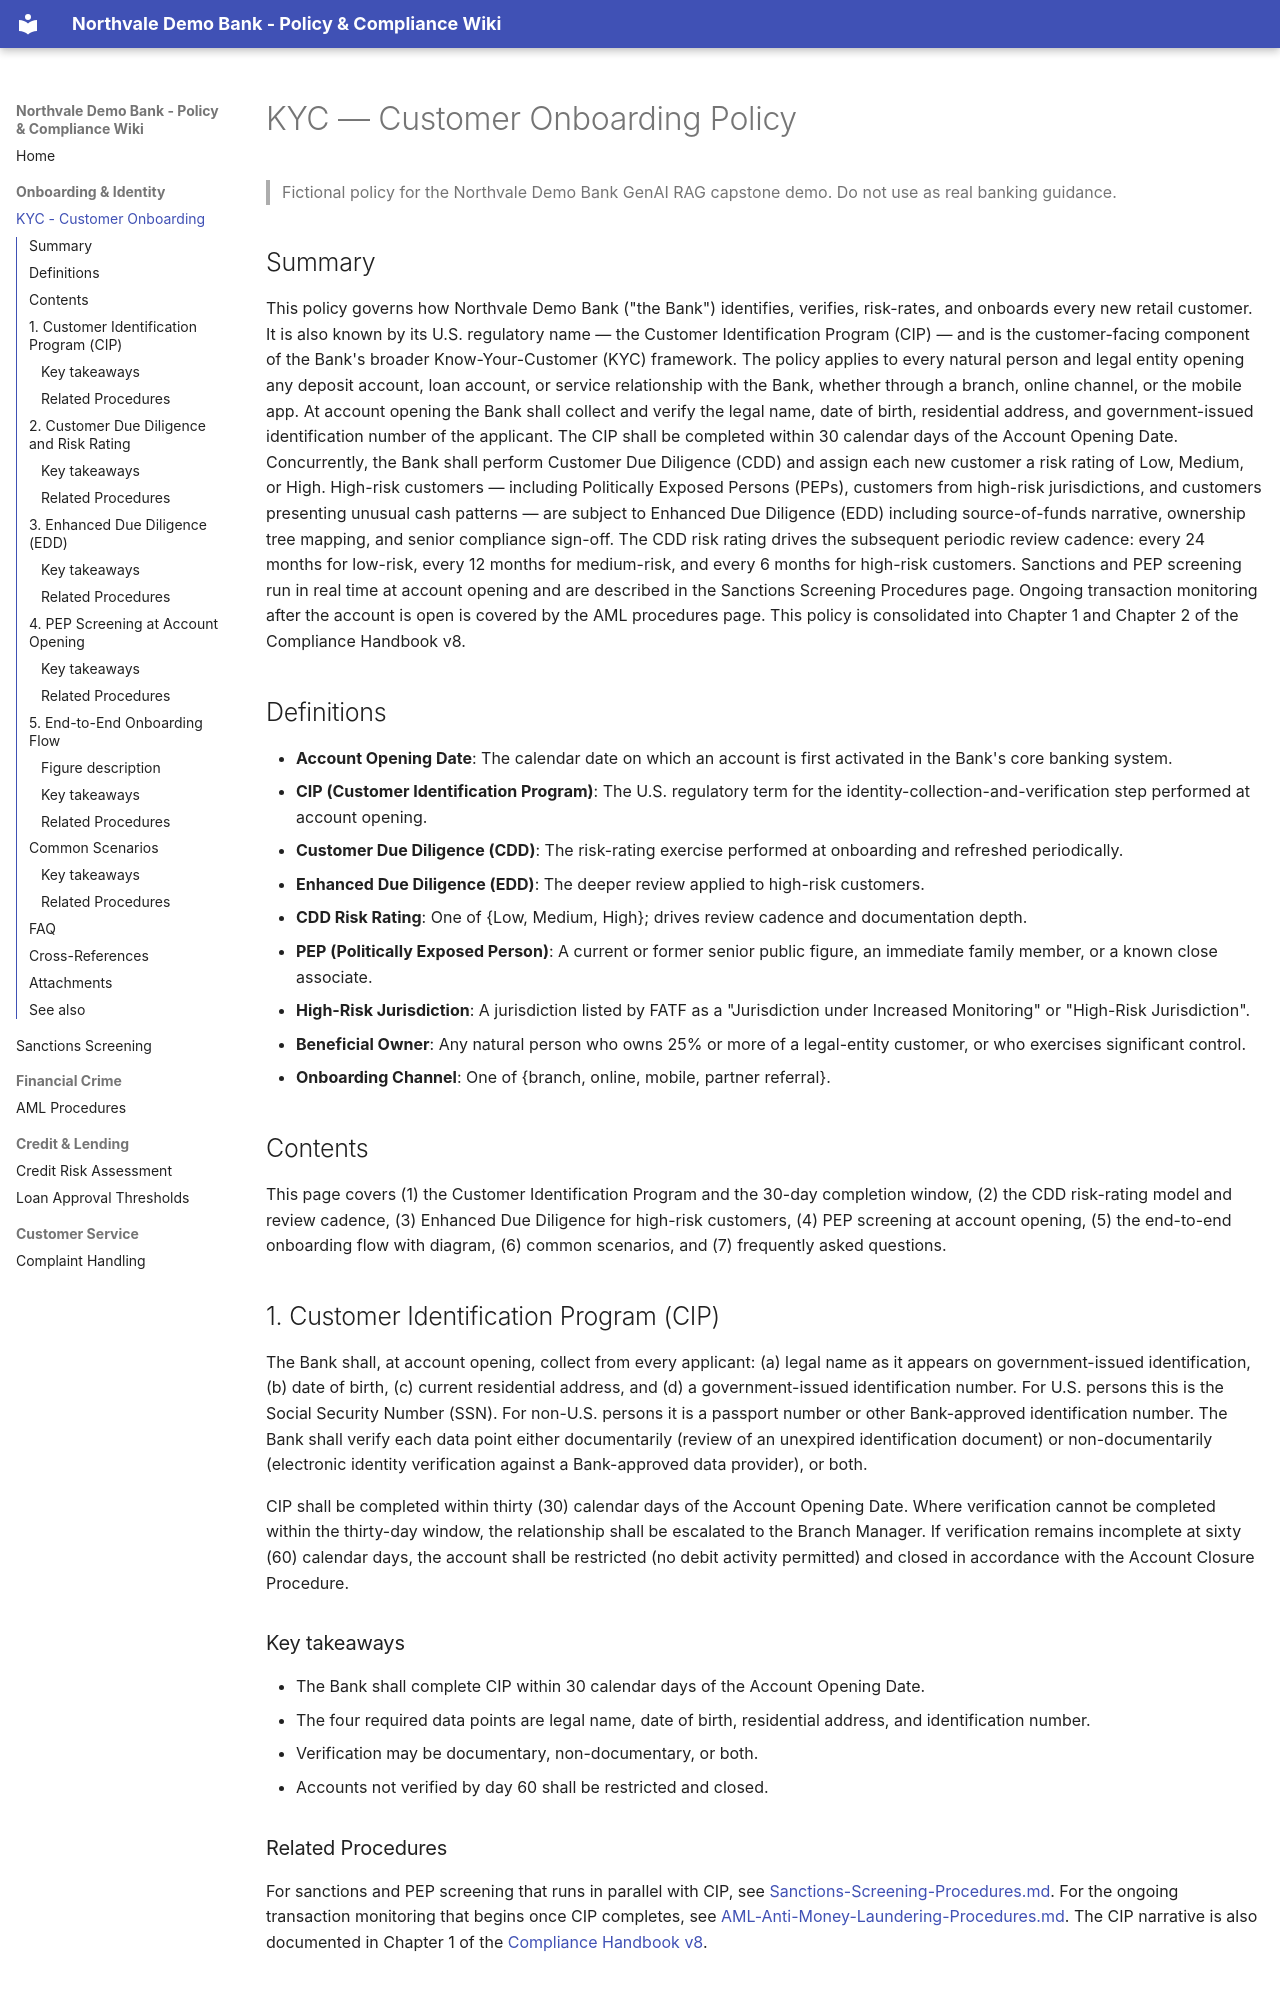

repository: paryaaghasafari/RetailBankWiki · page: KYC-Customer-Onboarding-Policy/index.html · generator: mkdocs

---
title: KYC — Customer Onboarding Policy
slug: kyc-customer-onboarding-policy
url: KYC-Customer-Onboarding-Policy.md
subdomain: compliance
owner: Office of the Chief Compliance Officer
version: 8.0
effective_date: 2026-01-01
related_pages:
  - path: AML-Anti-Money-Laundering-Procedures.md
    relationship: Defines ongoing monitoring of customers after onboarding and SAR filing obligations
  - path: Sanctions-Screening-Procedures.md
    relationship: Defines real-time OFAC / UN / EU and PEP screening that runs during onboarding
  - path: Credit-Risk-Assessment-Guidelines.md
    relationship: Lending applications reuse the same identity-verification artefacts collected at KYC
  - path: Customer-Complaint-Handling-Policy.md
    relationship: Complaints raised during onboarding follow the standard intake and resolution flow
related_attachments:
  - attachments/compliance-handbook-v8.pdf
  - attachments/quarterly-compliance-update-q1-2026.docx
  - attachments/onboarding-flow.png
keywords:
  - kyc
  - know your customer
  - customer onboarding
  - cip
  - customer identification program
  - cdd
  - customer due diligence
  - edd
  - enhanced due diligence
  - pep
  - politically exposed person
  - risk rating
  - account opening
summary_for_retrieval: >
  Northvale Demo Bank's KYC policy for onboarding new retail customers. Covers Customer Identification
  Program (CIP), Customer Due Diligence (CDD) risk rating, Enhanced Due Diligence (EDD) for high-risk
  customers, PEP and sanctions screening at account opening, and the 30-calendar-day CIP completion
  window. CDD periodic review cadence is 24 months (low risk), 12 months (medium), 6 months (high).
---

# KYC — Customer Onboarding Policy

> Fictional policy for the Northvale Demo Bank GenAI RAG capstone demo. Do not use as real banking guidance.

## Summary

This policy governs how Northvale Demo Bank ("the Bank") identifies, verifies, risk-rates, and onboards every new retail customer. It is also known by its U.S. regulatory name — the Customer Identification Program (CIP) — and is the customer-facing component of the Bank's broader Know-Your-Customer (KYC) framework. The policy applies to every natural person and legal entity opening any deposit account, loan account, or service relationship with the Bank, whether through a branch, online channel, or the mobile app. At account opening the Bank shall collect and verify the legal name, date of birth, residential address, and government-issued identification number of the applicant. The CIP shall be completed within 30 calendar days of the Account Opening Date. Concurrently, the Bank shall perform Customer Due Diligence (CDD) and assign each new customer a risk rating of Low, Medium, or High. High-risk customers — including Politically Exposed Persons (PEPs), customers from high-risk jurisdictions, and customers presenting unusual cash patterns — are subject to Enhanced Due Diligence (EDD) including source-of-funds narrative, ownership tree mapping, and senior compliance sign-off. The CDD risk rating drives the subsequent periodic review cadence: every 24 months for low-risk, every 12 months for medium-risk, and every 6 months for high-risk customers. Sanctions and PEP screening run in real time at account opening and are described in the Sanctions Screening Procedures page. Ongoing transaction monitoring after the account is open is covered by the AML procedures page. This policy is consolidated into Chapter 1 and Chapter 2 of the Compliance Handbook v8.

## Definitions

- **Account Opening Date**: The calendar date on which an account is first activated in the Bank's core banking system.
- **CIP (Customer Identification Program)**: The U.S. regulatory term for the identity-collection-and-verification step performed at account opening.
- **Customer Due Diligence (CDD)**: The risk-rating exercise performed at onboarding and refreshed periodically.
- **Enhanced Due Diligence (EDD)**: The deeper review applied to high-risk customers.
- **CDD Risk Rating**: One of {Low, Medium, High}; drives review cadence and documentation depth.
- **PEP (Politically Exposed Person)**: A current or former senior public figure, an immediate family member, or a known close associate.
- **High-Risk Jurisdiction**: A jurisdiction listed by FATF as a "Jurisdiction under Increased Monitoring" or "High-Risk Jurisdiction".
- **Beneficial Owner**: Any natural person who owns 25% or more of a legal-entity customer, or who exercises significant control.
- **Onboarding Channel**: One of {branch, online, mobile, partner referral}.

## Contents

This page covers (1) the Customer Identification Program and the 30-day completion window, (2) the CDD risk-rating model and review cadence, (3) Enhanced Due Diligence for high-risk customers, (4) PEP screening at account opening, (5) the end-to-end onboarding flow with diagram, (6) common scenarios, and (7) frequently asked questions.
